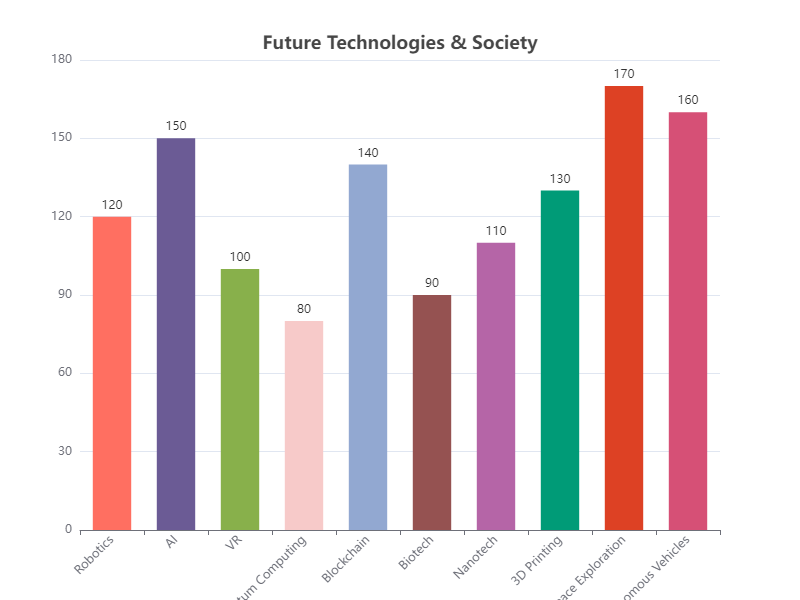

Source data for this figure (header and first rows):
Category, Value
Robotics, 120
AI, 150
VR, 100
Quantum Computing, 80
Blockchain, 140
Biotech, 90
Nanotech, 110
3D Printing, 130
Space Exploration, 170
Autonomous Vehicles, 160
